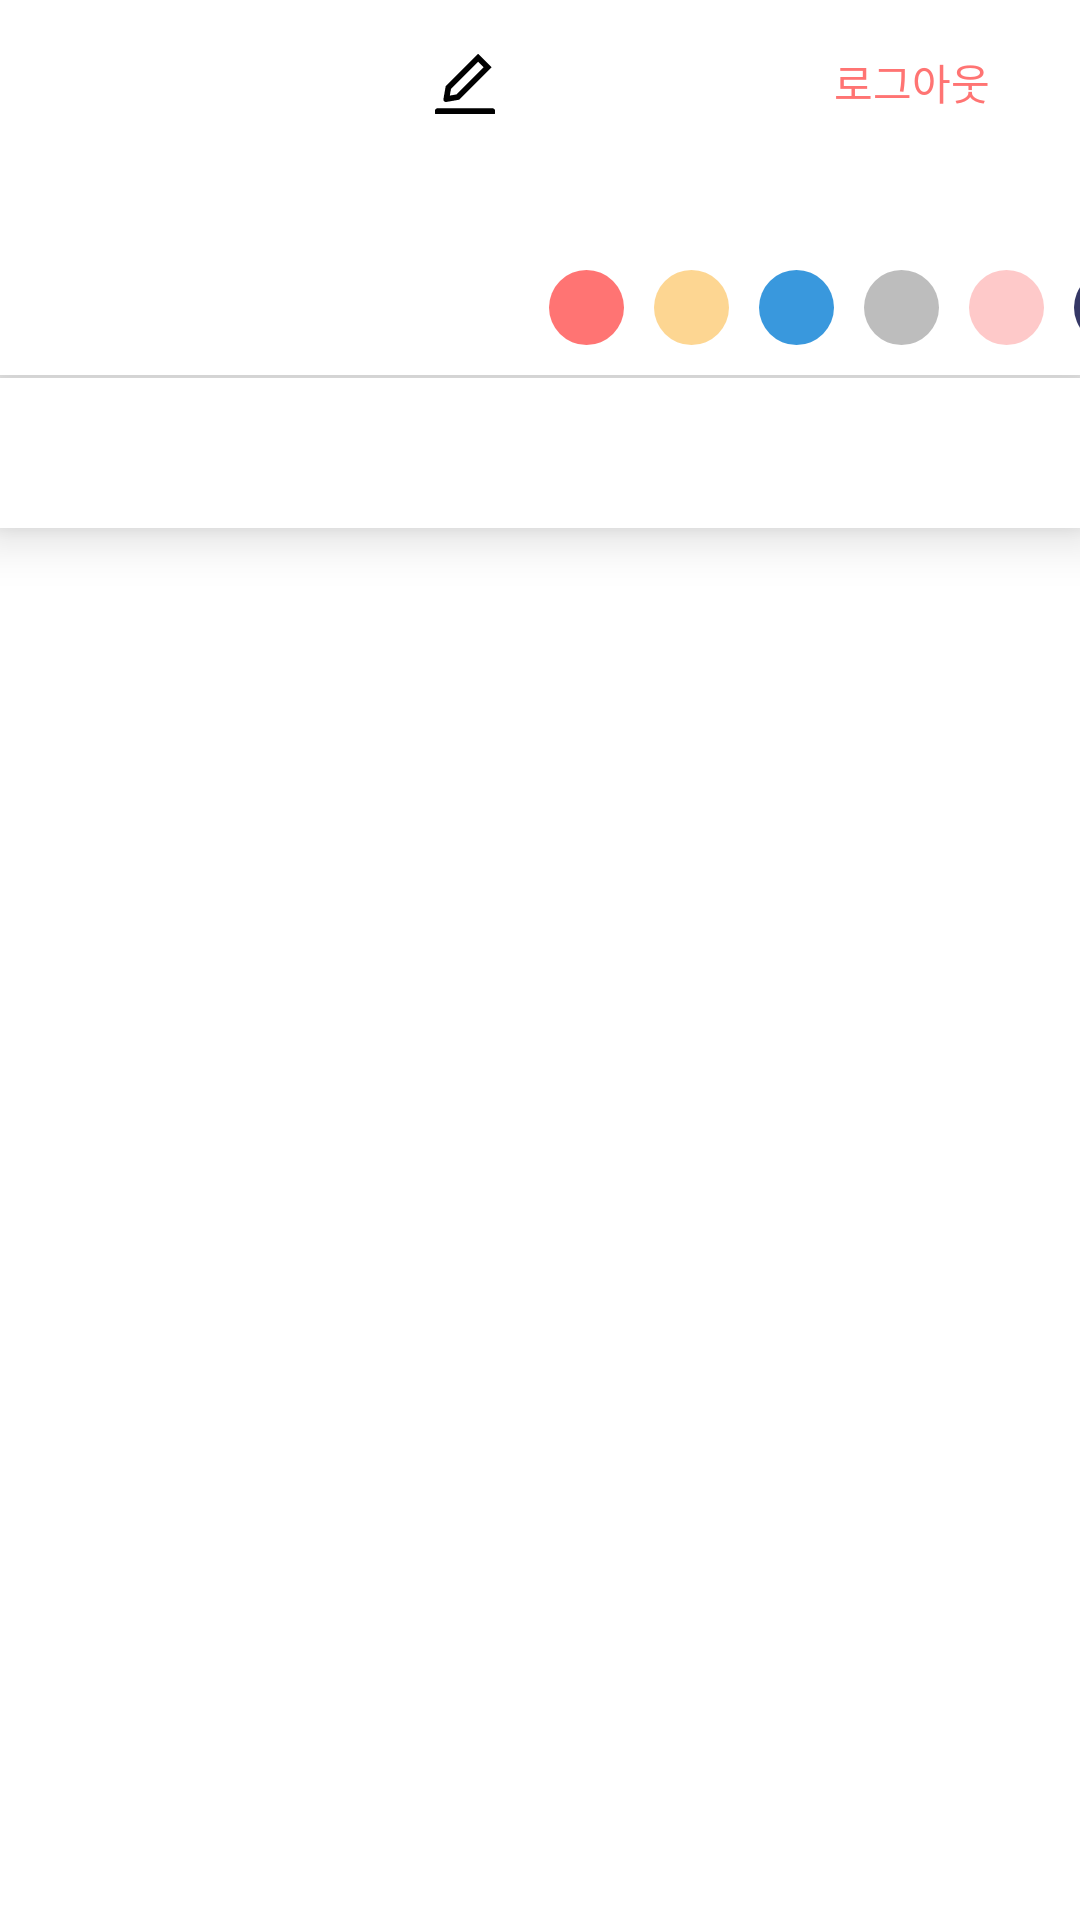

Reconstruct the res/layout file that produces this screen, plus the resources it refers to.
<!-- AndroidManifest.xml: application theme AppTheme -->
<!-- res/layout/fragment_profile.xml -->
<?xml version="1.0" encoding="utf-8"?>
<FrameLayout xmlns:android="http://schemas.android.com/apk/res/android"
    xmlns:app="http://schemas.android.com/apk/res-auto"
    xmlns:tools="http://schemas.android.com/tools"
    android:layout_width="match_parent"
    android:layout_height="match_parent"
    android:background="@color/white"
    tools:context=".ui.profile.ProfileFragment">

    <androidx.constraintlayout.widget.ConstraintLayout
        android:layout_width="match_parent"
        android:layout_height="125dp"
        android:background="@color/white"
        android:elevation="10dp">

        <EditText
            android:id="@+id/profile_name_et"
            android:layout_width="110dp"
            android:layout_height="45dp"
            android:layout_marginLeft="25dp"
            android:layout_marginTop="6dp"
            android:background="@null"
            android:enabled="false"
            android:focusableInTouchMode="true"
            android:fontFamily="@font/font_roboto_bold"
            android:maxLength="6"
            android:maxLines="1"
            android:textColor="@color/black"
            android:textSize="18sp"
            android:textStyle="bold"
            app:layout_constraintStart_toStartOf="parent"
            app:layout_constraintTop_toTopOf="parent" />

        <ImageView
            android:id="@+id/profile_modify_name_iv"
            android:layout_width="wrap_content"
            android:layout_height="wrap_content"
            android:layout_marginLeft="10dp"
            android:layout_marginTop="18dp"
            android:src="@drawable/ic_modify_name"
            app:layout_constraintStart_toEndOf="@+id/profile_name_et"
            app:layout_constraintTop_toTopOf="parent" />

        <TextView
            android:id="@+id/profile_logout_tv"
            android:layout_width="wrap_content"
            android:layout_height="wrap_content"
            android:layout_marginTop="17dp"
            android:layout_marginEnd="30dp"
            android:text="@string/logout"
            android:textColor="@color/angry"
            android:textSize="14sp"
            app:layout_constraintEnd_toEndOf="parent"
            app:layout_constraintTop_toTopOf="parent" />

        <Button
            android:id="@+id/profile_modify_btn"
            android:layout_width="210dp"
            android:layout_height="35dp"
            android:layout_marginTop="10dp"
            android:layout_marginEnd="10dp"
            android:backgroundTint="@color/angry"
            android:fontFamily="@font/font_roboto_bold"
            android:text="@string/modify"
            android:textColor="@color/white"
            android:textSize="12sp"
            android:textStyle="bold"
            android:visibility="gone"
            app:layout_constraintEnd_toEndOf="parent"
            app:layout_constraintTop_toTopOf="parent" />

        <Button
            android:id="@+id/profile_cancel_btn"
            android:layout_width="210dp"
            android:layout_height="35dp"
            android:layout_marginEnd="10dp"
            android:backgroundTint="@color/bored"
            android:fontFamily="@font/font_roboto_bold"
            android:text="@string/modify_cancel"
            android:textColor="@color/white"
            android:textSize="12sp"
            android:textStyle="bold"
            android:visibility="gone"
            app:layout_constraintEnd_toEndOf="parent"
            app:layout_constraintTop_toBottomOf="@+id/profile_modify_btn" />

        <TextView
            android:id="@+id/profile_user_color_tv"
            android:layout_width="138dp"
            android:layout_height="wrap_content"
            android:layout_marginLeft="25dp"
            android:layout_marginTop="40dp"
            android:fontFamily="@font/font_roboto_bold"
            android:textColor="@color/black"
            android:textSize="16sp"
            android:textStyle="bold"
            app:layout_constraintStart_toStartOf="parent"
            app:layout_constraintTop_toBottomOf="@+id/profile_name_et" />

        <TextView
            android:id="@+id/profile_angry_tv"
            android:layout_width="25dp"
            android:layout_height="25dp"
            android:layout_marginLeft="20dp"
            android:layout_marginTop="39dp"
            android:background="@drawable/circle"
            android:backgroundTint="@color/angry"
            app:layout_constraintStart_toEndOf="@+id/profile_user_color_tv"
            app:layout_constraintTop_toBottomOf="@+id/profile_name_et" />

        <TextView
            android:id="@+id/profile_angry_select_tv"
            android:layout_width="19dp"
            android:layout_height="19dp"
            android:background="@drawable/circle_select"
            android:backgroundTint="@color/white"
            android:visibility="gone"
            app:layout_constraintBottom_toBottomOf="@+id/profile_angry_tv"
            app:layout_constraintEnd_toEndOf="@+id/profile_angry_tv"
            app:layout_constraintStart_toStartOf="@+id/profile_angry_tv"
            app:layout_constraintTop_toTopOf="@+id/profile_angry_tv" />

        <TextView
            android:id="@+id/profile_happy_tv"
            android:layout_width="25dp"
            android:layout_height="25dp"
            android:layout_marginLeft="10dp"
            android:layout_marginTop="39dp"
            android:background="@drawable/circle"
            android:backgroundTint="@color/happy"
            app:layout_constraintStart_toEndOf="@+id/profile_angry_tv"
            app:layout_constraintTop_toBottomOf="@+id/profile_name_et" />

        <TextView
            android:id="@+id/profile_happy_select_tv"
            android:layout_width="19dp"
            android:layout_height="19dp"
            android:background="@drawable/circle_select"
            android:backgroundTint="@color/white"
            android:visibility="gone"
            app:layout_constraintBottom_toBottomOf="@+id/profile_happy_tv"
            app:layout_constraintEnd_toEndOf="@+id/profile_happy_tv"
            app:layout_constraintStart_toStartOf="@+id/profile_happy_tv"
            app:layout_constraintTop_toTopOf="@+id/profile_happy_tv" />

        <TextView
            android:id="@+id/profile_sad_tv"
            android:layout_width="25dp"
            android:layout_height="25dp"
            android:layout_marginLeft="10dp"
            android:layout_marginTop="39dp"
            android:background="@drawable/circle"
            android:backgroundTint="@color/sad"
            app:layout_constraintStart_toEndOf="@+id/profile_happy_tv"
            app:layout_constraintTop_toBottomOf="@+id/profile_name_et" />

        <TextView
            android:id="@+id/profile_sad_select_tv"
            android:layout_width="19dp"
            android:layout_height="19dp"
            android:background="@drawable/circle_select"
            android:backgroundTint="@color/white"
            android:visibility="gone"
            app:layout_constraintBottom_toBottomOf="@+id/profile_sad_tv"
            app:layout_constraintEnd_toEndOf="@+id/profile_sad_tv"
            app:layout_constraintStart_toStartOf="@+id/profile_sad_tv"
            app:layout_constraintTop_toTopOf="@+id/profile_sad_tv" />

        <TextView
            android:id="@+id/profile_bored_tv"
            android:layout_width="25dp"
            android:layout_height="25dp"
            android:layout_marginLeft="10dp"
            android:layout_marginTop="39dp"
            android:background="@drawable/circle"
            android:backgroundTint="@color/bored"
            app:layout_constraintStart_toEndOf="@+id/profile_sad_tv"
            app:layout_constraintTop_toBottomOf="@+id/profile_name_et" />

        <TextView
            android:id="@+id/profile_bored_select_tv"
            android:layout_width="19dp"
            android:layout_height="19dp"
            android:background="@drawable/circle_select"
            android:backgroundTint="@color/white"
            android:visibility="gone"
            app:layout_constraintBottom_toBottomOf="@+id/profile_bored_tv"
            app:layout_constraintEnd_toEndOf="@+id/profile_bored_tv"
            app:layout_constraintStart_toStartOf="@+id/profile_bored_tv"
            app:layout_constraintTop_toTopOf="@+id/profile_bored_tv" />

        <TextView
            android:id="@+id/profile_love_tv"
            android:layout_width="25dp"
            android:layout_height="25dp"
            android:layout_marginLeft="10dp"
            android:layout_marginTop="39dp"
            android:background="@drawable/circle"
            android:backgroundTint="@color/love"
            app:layout_constraintStart_toEndOf="@+id/profile_bored_tv"
            app:layout_constraintTop_toBottomOf="@+id/profile_name_et" />

        <TextView
            android:id="@+id/profile_love_select_tv"
            android:layout_width="19dp"
            android:layout_height="19dp"
            android:background="@drawable/circle_select"
            android:backgroundTint="@color/white"
            android:visibility="gone"
            app:layout_constraintBottom_toBottomOf="@+id/profile_love_tv"
            app:layout_constraintEnd_toEndOf="@+id/profile_love_tv"
            app:layout_constraintStart_toStartOf="@+id/profile_love_tv"
            app:layout_constraintTop_toTopOf="@+id/profile_love_tv" />

        <TextView
            android:id="@+id/profile_shame_tv"
            android:layout_width="25dp"
            android:layout_height="25dp"
            android:layout_marginLeft="10dp"
            android:layout_marginTop="39dp"
            android:background="@drawable/circle"
            android:backgroundTint="@color/shame"
            app:layout_constraintStart_toEndOf="@+id/profile_love_tv"
            app:layout_constraintTop_toBottomOf="@+id/profile_name_et" />

        <TextView
            android:id="@+id/profile_shame_select_tv"
            android:layout_width="19dp"
            android:layout_height="19dp"
            android:background="@drawable/circle_select"
            android:backgroundTint="@color/white"
            android:visibility="gone"
            app:layout_constraintBottom_toBottomOf="@+id/profile_shame_tv"
            app:layout_constraintEnd_toEndOf="@+id/profile_shame_tv"
            app:layout_constraintStart_toStartOf="@+id/profile_shame_tv"
            app:layout_constraintTop_toTopOf="@+id/profile_shame_tv" />


    </androidx.constraintlayout.widget.ConstraintLayout>

    <com.google.android.material.tabs.TabLayout
        android:id="@+id/profile_tablayout"
        android:layout_width="match_parent"
        android:layout_height="50dp"
        android:layout_marginTop="126dp"
        android:background="@color/white"
        android:elevation="10dp"
        app:tabIndicatorColor="@color/angry" />

    <androidx.viewpager2.widget.ViewPager2
        android:id="@+id/profile_post_vp"
        android:layout_width="match_parent"
        android:layout_height="match_parent"
        android:layout_marginTop="179dp" />

</FrameLayout>
<!-- resources referenced by this layout -->
<resources>
  <color name="angry">#FF7473</color>
  <color name="black">#FF000000</color>
  <color name="bored">#BDBDBD</color>
  <color name="happy">#FDD692</color>
  <color name="love">#FEC9C9</color>
  <color name="sad">#3998DD</color>
  <color name="shame">#353866</color>
  <color name="white">#FFFFFFFF</color>
  <!-- drawable circle (drawable) -->
  <?xml version="1.0" encoding="utf-8"?>
  <shape xmlns:android="http://schemas.android.com/apk/res/android"
      android:shape="rectangle">
  
      <solid android:color="@color/white"/>
      <corners
          android:radius="25dp"/>
  
  </shape>
  <!-- drawable circle_select (drawable) -->
  <?xml version="1.0" encoding="utf-8"?>
  <shape xmlns:android="http://schemas.android.com/apk/res/android"
      android:shape="rectangle">
  
      <solid android:color="@color/white"/>
      <corners
          android:radius="19dp"/>
  
  </shape>
  <!-- drawable ic_modify_name (drawable) -->
  <vector android:height="20dp" android:viewportHeight="15"
      android:viewportWidth="15" android:width="20dp" xmlns:android="http://schemas.android.com/apk/res/android">
      <path android:fillColor="#000000" android:pathData="M2.7319,12C2.7694,12 2.8069,11.9963 2.8444,11.9906L5.9981,11.4375C6.0356,11.43 6.0712,11.4131 6.0975,11.385L14.0456,3.4369C14.063,3.4195 14.0768,3.3989 14.0862,3.3762C14.0956,3.3536 14.1005,3.3292 14.1005,3.3047C14.1005,3.2801 14.0956,3.2558 14.0862,3.2331C14.0768,3.2104 14.063,3.1899 14.0456,3.1725L10.9294,0.0544C10.8938,0.0188 10.8469,0 10.7963,0C10.7456,0 10.6988,0.0188 10.6631,0.0544L2.715,8.0025C2.6869,8.0306 2.67,8.0644 2.6625,8.1019L2.1094,11.2556C2.0911,11.3561 2.0977,11.4594 2.1284,11.5568C2.1591,11.6542 2.213,11.7426 2.2856,11.8144C2.4094,11.9344 2.565,12 2.7319,12ZM3.9956,8.73L10.7963,1.9312L12.1706,3.3056L5.37,10.1044L3.7031,10.3988L3.9956,8.73ZM14.4,13.575H0.6C0.2681,13.575 0,13.8431 0,14.175V14.85C0,14.9325 0.0675,15 0.15,15H14.85C14.9325,15 15,14.9325 15,14.85V14.175C15,13.8431 14.7319,13.575 14.4,13.575Z"/>
  </vector>
  <string name="logout">로그아웃</string>
  <string name="modify">변경</string>
  <string name="modify_cancel">취소</string>
  <style name="AppTheme" parent="Theme.Design.Light.NoActionBar">
          <item name="colorPrimaryDark">@color/white</item>
          <item name="android:statusBarColor">@color/black</item>
          <item name="bottomSheetDialogTheme">@style/AppBottomSheetDialogTheme</item>
      </style>
  <style name="AppBottomSheetDialogTheme" parent="Theme.Design.Light.BottomSheetDialog">
          <item name="bottomSheetStyle">@style/AppModalStyle</item>
      </style>
  <style name="AppModalStyle" parent="Widget.Design.BottomSheet.Modal">
          <item name="android:background">@drawable/bottomsheet_radius</item>
      </style>
</resources>
